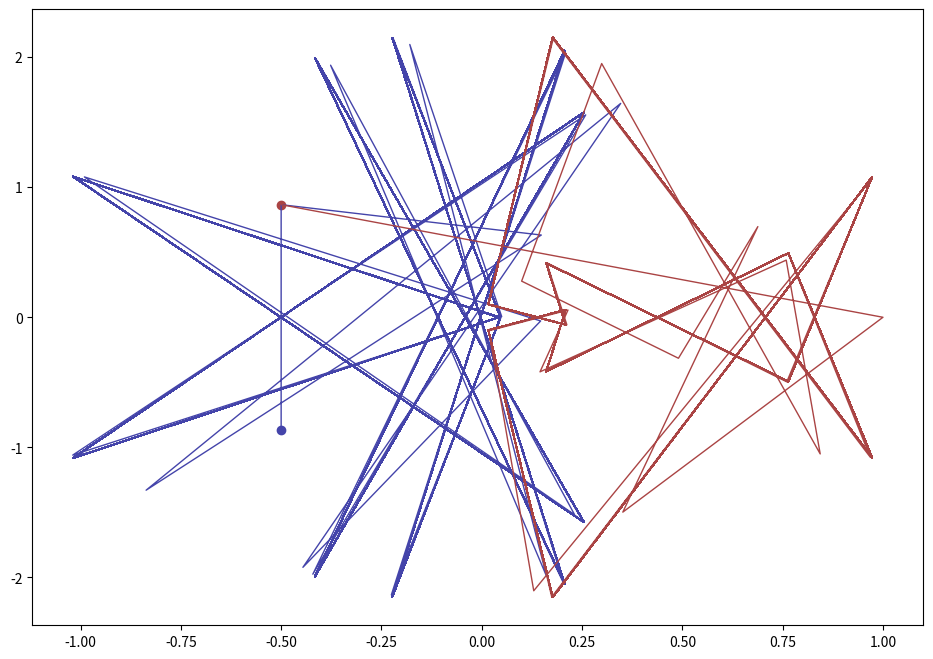

Write Python code to recreate this figure.
"""
See first: root_cloud.py

If you follow a process similar to creating the root cloud for a degree 2
polynomial, but that doesn't permute the roots when creating the next
polynomial, then the sequence of roots tends toward a cycle of 12 points in the
complex plane (i.e. most of the time, there are initial polynomial choices that
yield shorter cycles, e.g. cycle of length 1 where your start with a double
root at 0).

This program finds the roots of the polynomial with the quadratic formula that
is taught in algebra class:

roots = (-b -/+ sqrt(b*b - 4*c)) / 2

The roots are ordered with the - root first (- as in the - of the -/+) and that
root is used as the degree 1 term coefficient of the next polynomial. The second
root is used as the constant term.

This program plots the progression of the first root in blue and the progression
of the second root in red. The starting points for each are indicated with a
large dot.

I call this progression of roots for quadratic polynomials the "quadratic root
cycle".
"""

from itertools import permutations

import numpy as np
import matplotlib.pyplot as plt

def find_roots(poly):
    assert len(poly) == 3
    b, c = poly[1:]
    d = np.sqrt(b*b - 4*c)
    return (-b - d) / 2, (-b + d) / 2

def rootIterate(initial_poly, MAX_POINTS = 10000):
    queue = [(initial_poly, 0)]
    pointsB = []
    pointsC = []
    done = 0
    while len(pointsB) < MAX_POINTS:
        poly, generation = queue[0]
        queue[:] = queue[1:]
        b, c = roots = find_roots(poly)
        pointsB.append((b, generation))
        pointsC.append((c, generation))
        next_poly = [1.0 + 0.0j, b, c]
        queue.append((next_poly, generation + 1))
    return pointsB, pointsC

plt.figure(figsize=(11.5,8))

def plotPoints(pointsB, pointsC):
    xs = [np.real(x) for (x, g) in pointsB]
    ys = [np.imag(x) for (x, g) in pointsB]
    plt.plot(xs, ys, color = '#4444AA', linewidth = 1)
    plt.scatter([xs[0]], [ys[0]], marker = 'o', color = '#4444AA')

    xs = [np.real(x) for (x, g) in pointsC]
    ys = [np.imag(x) for (x, g) in pointsC]
    plt.plot(xs, ys, color = '#AA4444', linewidth = 1)
    plt.scatter([xs[0]], [ys[0]], marker = 'o', color = '#AA4444')

pointsB, pointsC = rootIterate([1.0 + 0.0j, 1.0 + 0.0j, 1.0 + 0.0j])

plotPoints(pointsB, pointsC)

plt.show()
